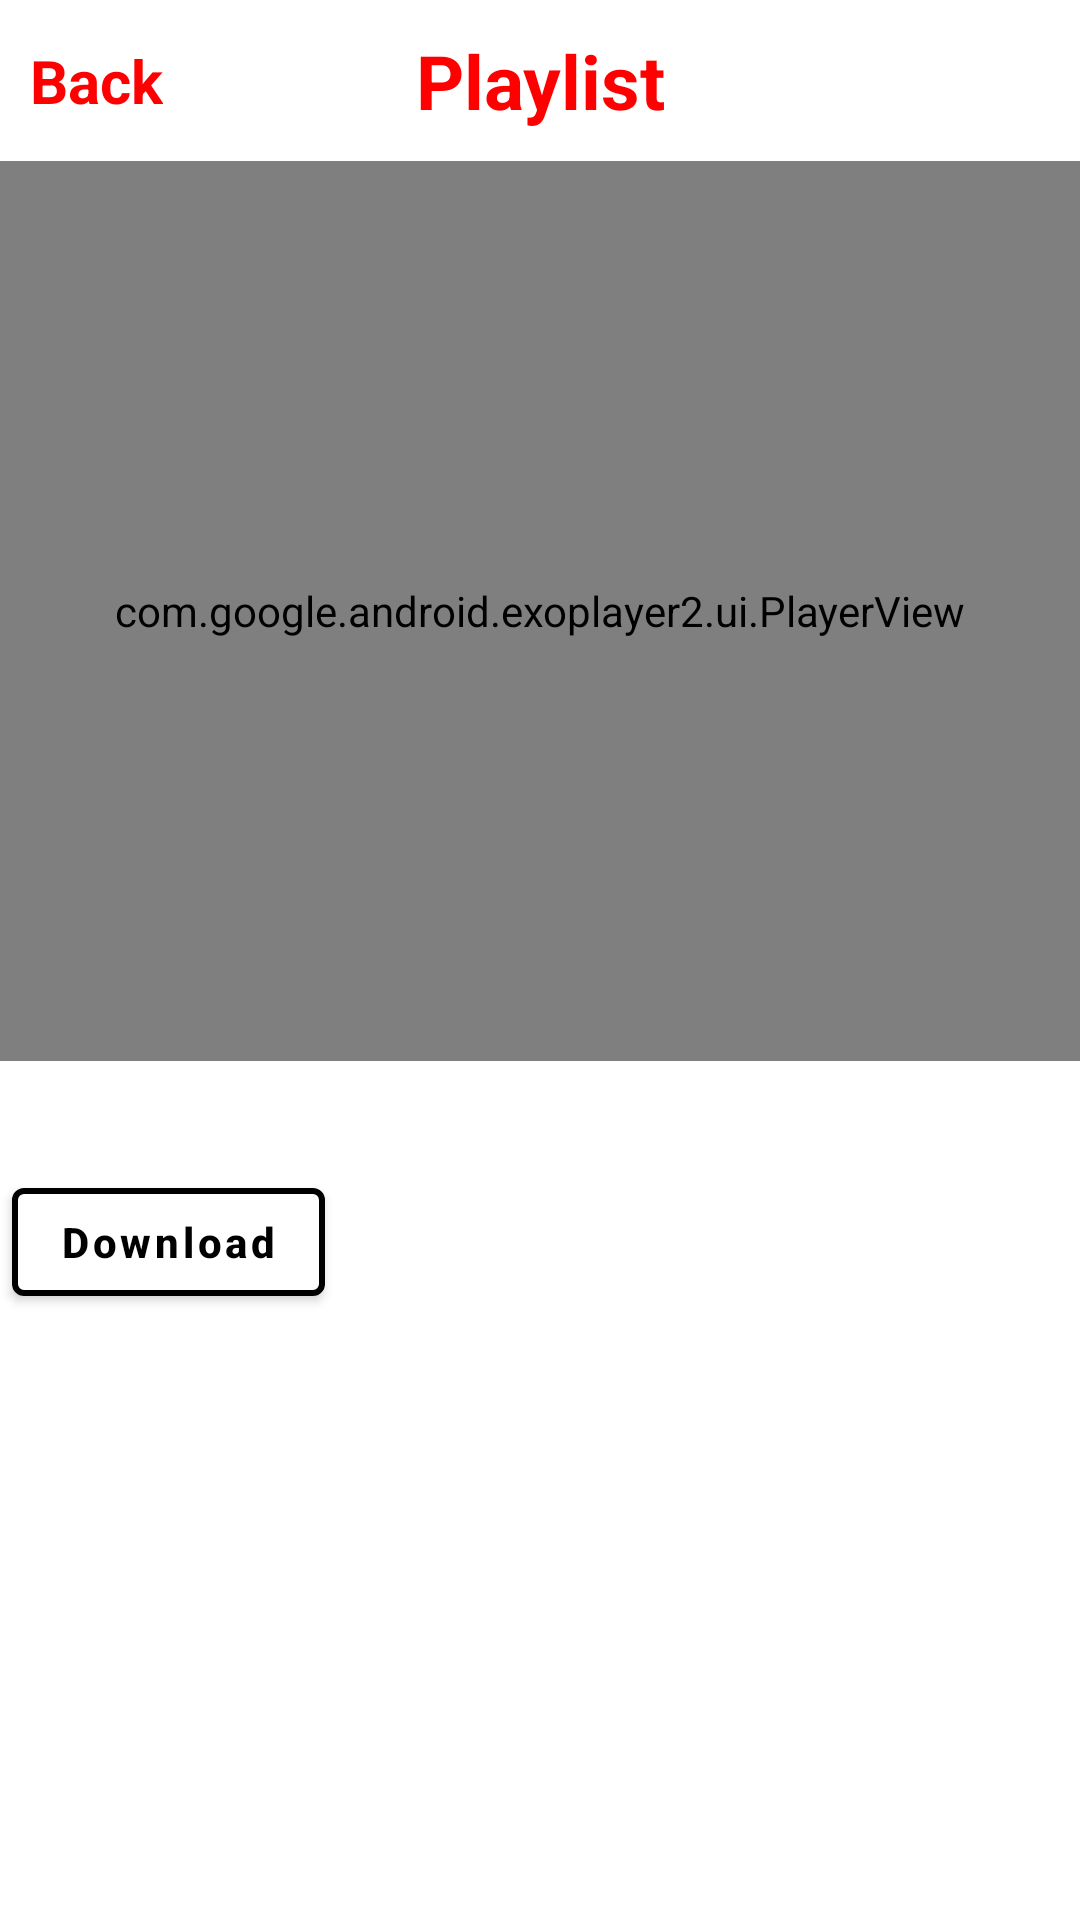

Layout XML and referenced resources for this Android screen:
<!-- AndroidManifest.xml: application theme Theme.5MONTH_Youtube -->
<!-- res/layout/activity_player.xml -->
<?xml version="1.0" encoding="utf-8"?>
<androidx.constraintlayout.widget.ConstraintLayout xmlns:android="http://schemas.android.com/apk/res/android"
    xmlns:app="http://schemas.android.com/apk/res-auto"
    xmlns:tools="http://schemas.android.com/tools"
    android:layout_width="match_parent"
    android:layout_height="wrap_content">

    <FrameLayout
        android:id="@+id/no_internet_connection"
        android:layout_width="match_parent"
        android:layout_height="match_parent"
        android:visibility="gone">

        <include
            android:id="@+id/no_internet_connection_include"
            layout="@layout/no_internet_connection" />

    </FrameLayout>

    <androidx.constraintlayout.widget.ConstraintLayout
        android:id="@+id/internet_connection"
        android:layout_width="match_parent"
        android:layout_height="wrap_content"
        tools:ignore="MissingConstraints">

        <LinearLayout
            android:id="@+id/linearLayout2"
            android:layout_width="match_parent"
            android:layout_height="wrap_content"
            android:gravity="center"
            android:padding="10dp"
            app:layout_constraintEnd_toEndOf="parent"
            app:layout_constraintTop_toTopOf="parent"
            tools:ignore="NotSibling">

            <TextView
                android:layout_width="wrap_content"
                android:layout_height="wrap_content"
                android:gravity="center|top"
                android:text="@string/_playlist"
                android:textColor="#FF0000"
                android:textSize="@dimen/text_size_25"
                android:textStyle="bold"
                app:layout_constraintEnd_toEndOf="parent"
                app:layout_constraintStart_toStartOf="parent"
                app:layout_constraintTop_toTopOf="parent" />

        </LinearLayout>

        <TextView
            android:id="@+id/back_tv"
            android:layout_width="wrap_content"
            android:layout_height="wrap_content"
            android:layout_marginStart="10dp"
            android:text="@string/back"
            android:textColor="#FF0000"
            android:textSize="@dimen/text_size_20"
            android:textStyle="bold"
            app:drawableStartCompat="@drawable/ic_back"
            app:layout_constraintBottom_toBottomOf="@+id/linearLayout2"
            app:layout_constraintStart_toStartOf="parent"
            app:layout_constraintTop_toTopOf="parent"
            tools:ignore="NotSibling" />

        <com.google.android.exoplayer2.ui.PlayerView
            android:id="@+id/video_view"
            android:layout_width="match_parent"
            android:layout_height="300dp"
            app:use_controller="true"
            app:controller_layout_id="@layout/custom_exo_layout"
            app:layout_constraintTop_toBottomOf="@+id/linearLayout2"
            tools:layout_editor_absoluteX="16dp" />

        <LinearLayout
            android:layout_width="match_parent"
            android:layout_height="wrap_content"
            android:orientation="vertical"
            app:layout_constraintTop_toBottomOf="@+id/video_view">

            <TextView
                android:id="@+id/tv_title"
                android:layout_width="match_parent"
                android:layout_height="wrap_content"
                android:layout_below="@+id/video_view"
                android:layout_marginStart="10dp"
                android:textColor="@color/black"
                android:textSize="24sp"
                android:textStyle="bold"
                tools:text="Title" />

            <com.google.android.material.button.MaterialButton
                android:id="@+id/btn_download"
                android:layout_width="wrap_content"
                android:layout_height="wrap_content"
                android:backgroundTint="@color/white"
                android:drawableEnd="@drawable/baseline_cloud_download_24"
                android:text="@string/download"
                android:layout_margin="4dp"
                android:textAllCaps="false"
                android:textColor="@color/red"
                android:textStyle="bold"
                app:strokeColor="@color/red"
                app:strokeWidth="2dp" />

            <TextView
                android:id="@+id/tv_desc"
                android:layout_width="wrap_content"
                android:layout_height="wrap_content"
                android:layout_marginStart="10dp"
                android:textColor="@color/black"
                android:textSize="16sp"
                tools:text="Desc" />

        </LinearLayout>

    </androidx.constraintlayout.widget.ConstraintLayout>


</androidx.constraintlayout.widget.ConstraintLayout>
<!-- res/layout/no_internet_connection.xml (included above) -->
<?xml version="1.0" encoding="utf-8"?>
<androidx.constraintlayout.widget.ConstraintLayout xmlns:android="http://schemas.android.com/apk/res/android"
    xmlns:app="http://schemas.android.com/apk/res-auto"
    xmlns:tools="http://schemas.android.com/tools"
    android:layout_width="match_parent"
    android:layout_height="match_parent">

    <LinearLayout
        android:id="@+id/linearLayout"
        android:layout_width="match_parent"
        android:layout_height="wrap_content"
        android:gravity="center"
        android:orientation="vertical"
        app:layout_constraintBottom_toBottomOf="parent"
        app:layout_constraintEnd_toEndOf="parent"
        app:layout_constraintStart_toStartOf="parent"
        app:layout_constraintTop_toTopOf="parent"
        tools:ignore="MissingConstraints,UseCompoundDrawables">

        <ImageView
            android:layout_width="match_parent"
            android:layout_height="@dimen/image_height"
            android:src="@drawable/ic_no_internet"
            tools:ignore="ContentDescription" />

        <TextView
            android:layout_width="wrap_content"
            android:layout_height="wrap_content"
            android:text="@string/no_internet_connection"
            android:textSize="@dimen/text_size_25"
            android:textStyle="bold" />

    </LinearLayout>

    <com.google.android.material.button.MaterialButton
        android:id="@+id/button"
        android:layout_width="match_parent"
        android:layout_height="wrap_content"
        android:layout_gravity="bottom"
        android:layout_margin="@dimen/margin_20"
        android:backgroundTint="@color/red"
        android:text="@string/try_again"
        android:textAllCaps="false"
        app:cornerRadius="@dimen/cornerRadius_8"
        app:layout_constraintBottom_toBottomOf="parent"
        app:layout_constraintEnd_toEndOf="parent"
        app:layout_constraintStart_toStartOf="parent" />

</androidx.constraintlayout.widget.ConstraintLayout>
<!-- res/layout/custom_exo_layout.xml (included above) -->
<?xml version="1.0" encoding="utf-8"?>
<FrameLayout xmlns:android="http://schemas.android.com/apk/res/android"
    xmlns:app="http://schemas.android.com/apk/res-auto"
    android:layout_width="match_parent"
    android:layout_height="match_parent">

    <View
        android:id="@+id/viewShown"
        android:layout_width="match_parent"
        android:layout_height="match_parent"
        android:alpha="0.5"
        android:background="@color/black" />

    <FrameLayout
        android:layout_width="wrap_content"
        android:layout_height="wrap_content"
        android:layout_gravity="center">

        <ImageButton
            android:id="@id/exo_play"
            android:layout_width="80dp"
            android:layout_height="80dp"
            android:layout_gravity="center"
            android:background="@drawable/baseline_play_arrow_24"
            android:contentDescription="@string/todo" />

        <ImageButton
            android:id="@id/exo_pause"
            android:layout_width="80dp"
            android:layout_height="80dp"
            android:layout_gravity="center"
            android:background="@drawable/baseline_pause_24"
            android:contentDescription="TODO" />

        <ImageButton
            android:id="@id/exo_rew"
            android:layout_width="60dp"
            android:layout_height="60dp"
            android:layout_gravity="left|center"
            android:layout_marginRight="300dp"
            android:background="@drawable/baseline_fast_rewind_24"
            android:contentDescription="TODO" />

        <ImageButton
            android:id="@id/exo_ffwd"
            android:layout_width="60dp"
            android:layout_height="60dp"
            android:layout_gravity="right|center"
            android:layout_marginLeft="300dp"
            android:background="@drawable/baseline_fast_forward_24"
            android:contentDescription="TODO" />

    </FrameLayout>

    <LinearLayout
        android:layout_width="match_parent"
        android:layout_height="wrap_content"
        android:layout_gravity="bottom"
        android:layout_marginTop="4dp"
        android:layout_marginBottom="20dp"
        android:gravity="center_vertical"
        android:orientation="horizontal">

        <TextView
            android:id="@id/exo_position"
            android:layout_width="wrap_content"
            android:layout_height="wrap_content"
            android:layout_marginLeft="10dp"
            android:includeFontPadding="false"
            android:paddingLeft="4dp"
            android:paddingRight="4dp"
            android:textColor="@color/white"
            android:textSize="14sp"
            android:textStyle="bold" />

        <com.google.android.exoplayer2.ui.DefaultTimeBar
            android:id="@id/exo_progress"
            android:layout_width="0dp"
            android:layout_height="26dp"
            android:layout_marginLeft="10dp"
            android:layout_marginRight="10dp"
            android:layout_weight="1"
            app:buffered_color="#BFBFBF"
            app:played_color="@color/red"
            app:scrubber_color="@color/red"
            app:unplayed_color="@color/white" />

        <TextView
            android:id="@id/exo_duration"
            android:layout_width="wrap_content"
            android:layout_height="wrap_content"
            android:layout_marginRight="10dp"
            android:includeFontPadding="false"
            android:paddingLeft="4dp"
            android:paddingRight="4dp"
            android:textColor="@color/white"
            android:textSize="14sp"
            android:textStyle="bold" />

        <ImageButton
            android:id="@+id/fullscreen"
            android:layout_width="20dp"
            android:layout_height="20dp"
            android:layout_marginEnd="10dp"
            android:background="@drawable/baseline_fullscreen_24"
            android:contentDescription="@string/todo" />

    </LinearLayout>

</FrameLayout>
<!-- resources referenced by this layout -->
<resources>
  <dimen name="cornerRadius_8">8dp</dimen>
  <dimen name="image_height">300dp</dimen>
  <dimen name="margin_20">20dp</dimen>
  <dimen name="text_size_20">20sp</dimen>
  <dimen name="text_size_25">25sp</dimen>
  <!-- drawable baseline_fullscreen_24 (drawable-v24) -->
  <vector android:height="24dp" android:tint="#B3B3B3"
      android:viewportHeight="24" android:viewportWidth="24"
      android:width="24dp" xmlns:android="http://schemas.android.com/apk/res/android">
      <path android:fillColor="@android:color/white" android:pathData="M7,14L5,14v5h5v-2L7,17v-3zM5,10h2L7,7h3L10,5L5,5v5zM17,17h-3v2h5v-5h-2v3zM14,5v2h3v3h2L19,5h-5z"/>
  </vector>
  <!-- drawable ic_no_internet: vector/xml drawable (drawable, 49689 chars, omitted) -->
  <string name="_playlist">Playlist</string>
  <string name="back">Back</string>
  <string name="download">Download</string>
  <string name="no_internet_connection">No Internet Connection</string>
  <string name="todo">TODO</string>
  <string name="try_again">Try again</string>
  <style name="Theme.5MONTH_Youtube" parent="Theme.MaterialComponents.DayNight.NoActionBar">
          
          <item name="colorPrimary">@color/purple_500</item>
          <item name="colorPrimaryVariant">@color/purple_700</item>
          <item name="colorOnPrimary">@color/black</item>
          
          <item name="colorSecondary">@color/teal_200</item>
          <item name="colorSecondaryVariant">@color/teal_700</item>
          <item name="colorOnSecondary">@color/black</item>
          
          <item name="android:statusBarColor">@color/white</item>
          <item name="android:windowLightStatusBar">true</item>
          
      </style>
  <!-- not gathered from this repository: default colours our renderer supplied (Android Studio template values) -->
  <color name="purple_500">#FF6200EE</color>
  <color name="purple_700">#FF3700B3</color>
  <color name="teal_200">#FF03DAC5</color>
  <color name="teal_700">#FF018786</color>
  <color name="black">#FF000000</color>
  <color name="white">#FFFFFFFF</color>
</resources>
